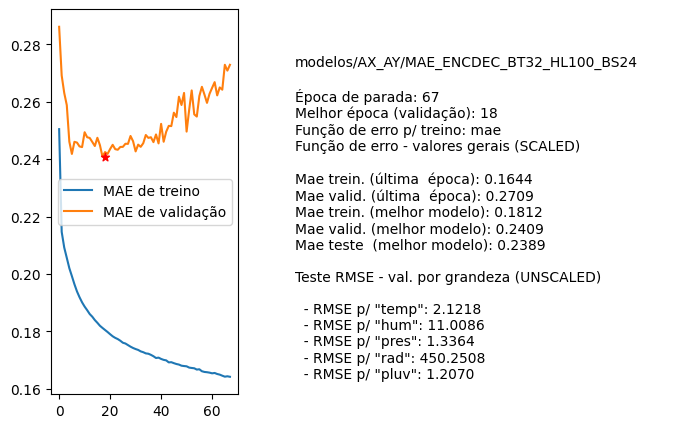

Data behind this chart, as committed beside it:
nome, parada, melhorEpoch, erro_treino_parada, erro_valid_parada, erro_treino_melhor, erro_valid_melhor, erro_teste_melhor, rmse_unscaled_por_grandeza
modelos/AX_AY/MAE_ENCDEC_BT32_HL100_BS24, 67, 18, 0.1644, 0.2709, 0.1812, 0.2409, 0.2389, ['2.1218', '11.0086', '1.3364', '450.250…
